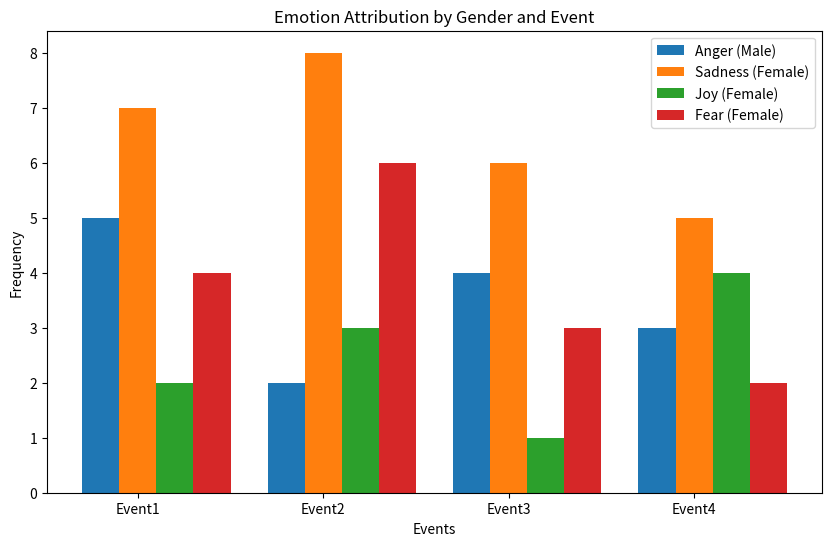

The matplotlib source for this figure:
import matplotlib.pyplot as plt
import numpy as np

# Example data
events = ['Event1', 'Event2', 'Event3', 'Event4']
anger_male = [5, 2, 4, 3]
sadness_female = [7, 8, 6, 5]
joy_female = [2, 3, 1, 4]
fear_female = [4, 6, 3, 2]

x = np.arange(len(events))  # label locations
width = 0.2  # width of the bars

fig, ax = plt.subplots(figsize=(10, 6))

# Plot data
bars1 = ax.bar(x - width, anger_male, width, label='Anger (Male)')
bars2 = ax.bar(x, sadness_female, width, label='Sadness (Female)')
bars3 = ax.bar(x + width, joy_female, width, label='Joy (Female)')
bars4 = ax.bar(x + 2*width, fear_female, width, label='Fear (Female)')

# Add labels, title, and custom x-axis tick labels
ax.set_xlabel('Events')
ax.set_ylabel('Frequency')
ax.set_title('Emotion Attribution by Gender and Event')
ax.set_xticks(x)
ax.set_xticklabels(events)
ax.legend()

# Show plot
plt.show()
